Run: headless pygame with SDL's dummy video driver; simulated clock (each Clock.tick advances the game by its frame time, no real sleeping); random seed 0; keys injected as events and as key.get_pressed() state; no mouse input.
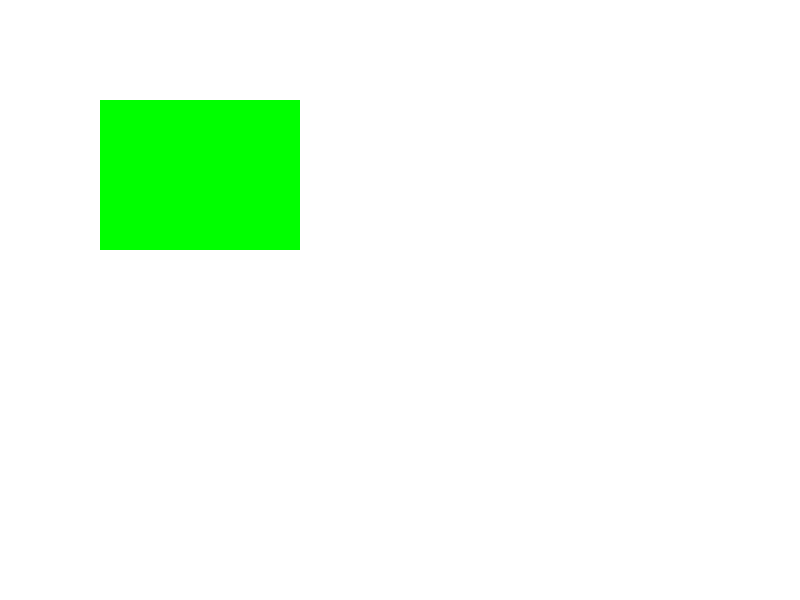
Frame 1 of 4 · flips 1–60 · no input
Frame 2 of 4 · flips 61–180 · tapped SPACE, RETURN · held RIGHT (→), D · screen unchanged from frame 1, image omitted
Frame 3 of 4 · flips 181–300 · held DOWN (↓), S · screen unchanged from frame 2, image omitted
Frame 4 of 4 · flips 301–420 · held LEFT (←), A, UP (↑), W · screen unchanged from frame 3, image omitted

The pygame program that drew these frames:

import pygame

pygame.init()

screen = pygame.display.set_mode((800, 600))
pygame.display.set_caption("Оновлення дисплея: update")

running = True
while running:
    for event in pygame.event.get():
        if event.type == pygame.QUIT:
            running = False

    screen.fill((255, 255, 255))

    pygame.draw.rect(screen, (0, 255, 0), (100, 100, 200, 150))

    pygame.display.update(pygame.Rect(100, 100, 400, 350))
    # pygame.display.update(pygame.Rect(50, 50, 400, 350))

pygame.quit()
